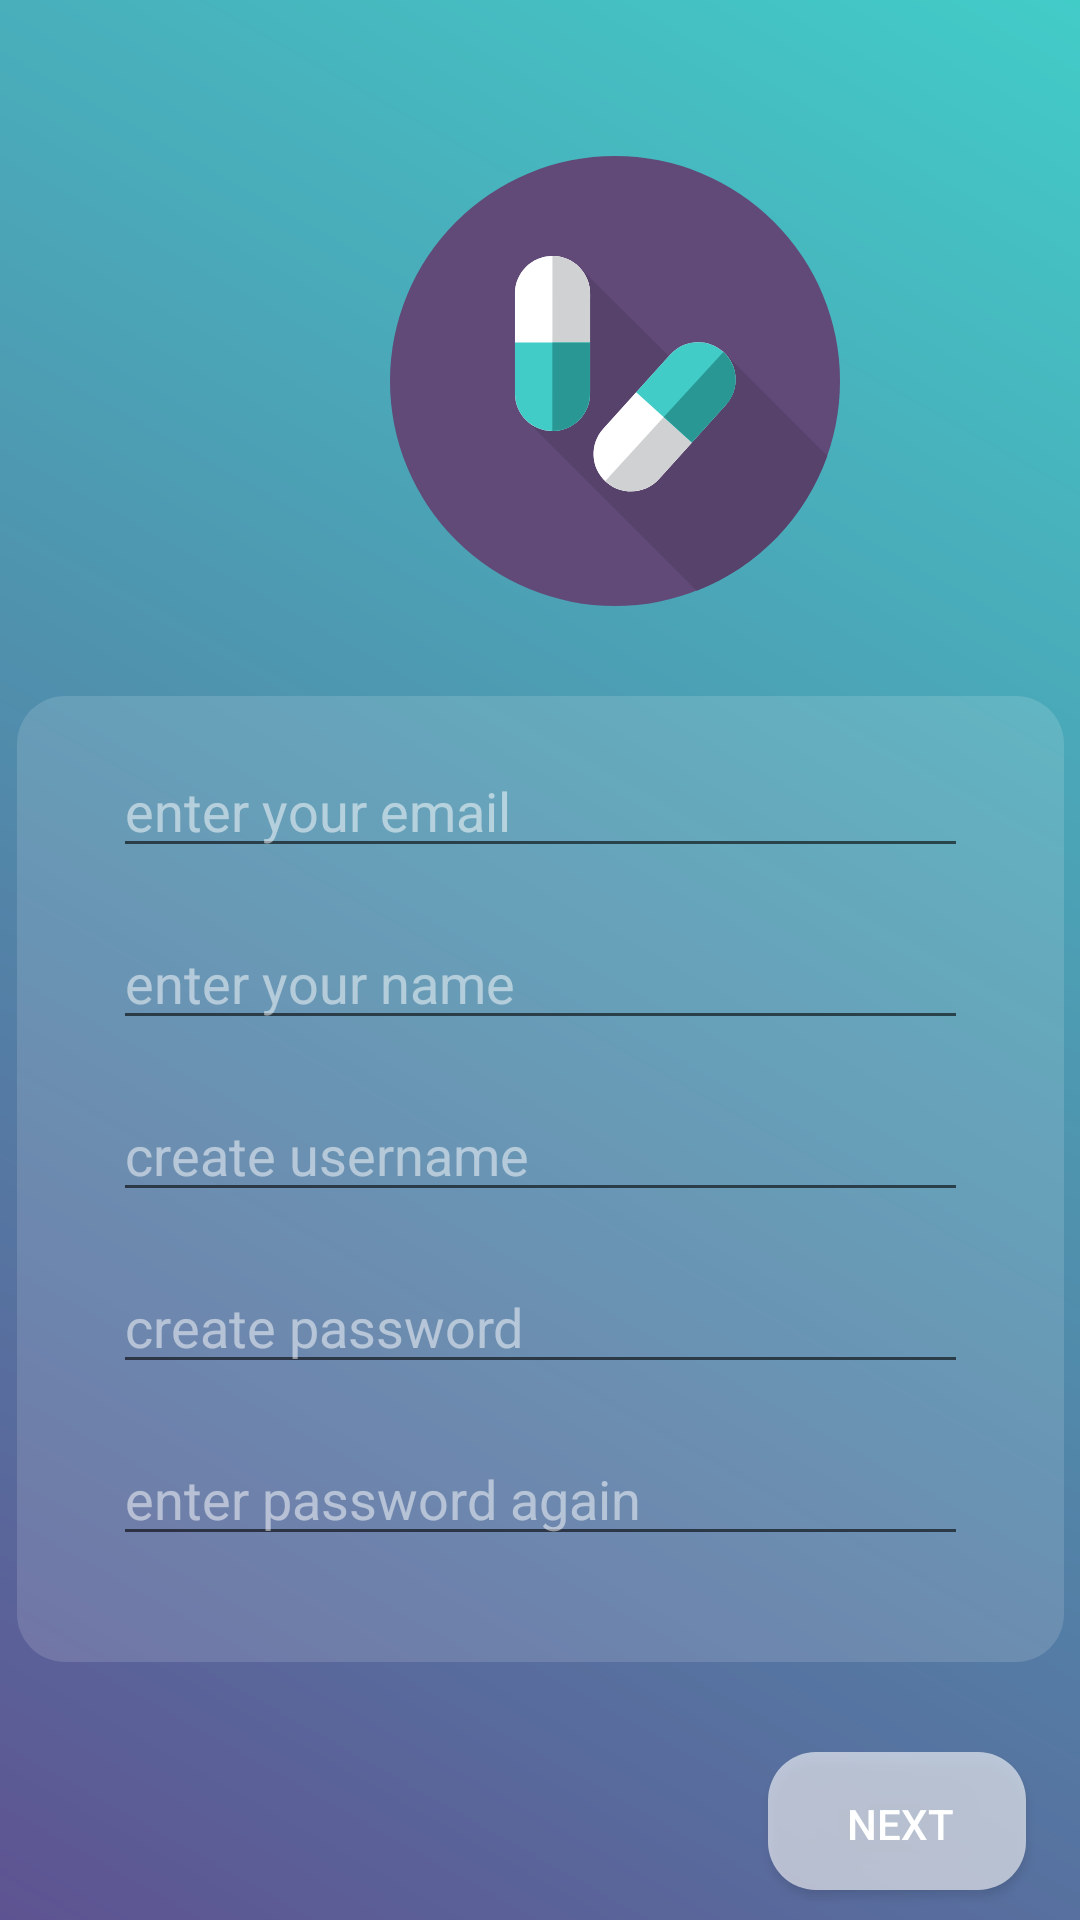

The Android layout XML behind this screen, and the referenced resources:
<!-- AndroidManifest.xml: application theme AppTheme -->
<!-- res/layout/signup_fragment.xml -->
<?xml version="1.0" encoding="utf-8"?>
<android.support.constraint.ConstraintLayout xmlns:android="http://schemas.android.com/apk/res/android"
    xmlns:app="http://schemas.android.com/apk/res-auto"
    xmlns:tools="http://schemas.android.com/tools"
    android:layout_width="match_parent"
    android:layout_height="match_parent"
    android:background="@drawable/gradienttwo"
    >

    <android.support.constraint.ConstraintLayout
        android:id="@+id/clContent"
        android:layout_width="349dp"
        android:layout_height="327dp"
        android:layout_marginStart="8dp"
        android:layout_marginLeft="8dp"
        android:layout_marginTop="30dp"
        android:layout_marginEnd="8dp"
        android:layout_marginRight="8dp"
        android:background="@drawable/standard_transparent"
        android:fadingEdge="horizontal|vertical"
        app:layout_constraintEnd_toEndOf="parent"
        app:layout_constraintHorizontal_bias="0.49"
        app:layout_constraintStart_toStartOf="parent"
        app:layout_constraintTop_toBottomOf="@+id/ivIcon">

        <EditText
            android:id="@+id/etUsername"
            android:layout_width="0dp"
            android:layout_height="wrap_content"
            android:layout_marginTop="16dp"
            android:ems="10"
            android:hint="create username"
            android:inputType="textPersonName"
            android:textColor="#FAF8F9"
            android:textColorHint="#80FFFFFF"
            android:textStyle="normal"
            app:layout_constraintEnd_toEndOf="@+id/etName"
            app:layout_constraintStart_toStartOf="@+id/etName"
            app:layout_constraintTop_toBottomOf="@+id/etName" />

        <EditText
            android:id="@+id/etPassword1"
            android:layout_width="0dp"
            android:layout_height="wrap_content"
            android:layout_marginTop="16dp"
            android:ems="10"
            android:hint="create password"
            android:inputType="textPassword"
            android:textColor="#F8F7F8"
            android:textColorHint="#80FFFFFF"
            android:textStyle="normal"
            app:layout_constraintEnd_toEndOf="@+id/etUsername"
            app:layout_constraintStart_toStartOf="@+id/etUsername"
            app:layout_constraintTop_toBottomOf="@+id/etUsername" />

        <EditText
            android:id="@+id/etPassword2"
            android:layout_width="0dp"
            android:layout_height="wrap_content"
            android:layout_marginTop="16dp"
            android:ems="10"
            android:hint="enter password again"
            android:inputType="textPassword"
            android:textColor="#EEE8E8"
            android:textColorHint="#80FFFFFF"
            android:textStyle="normal"
            app:layout_constraintEnd_toEndOf="@+id/etPassword1"
            app:layout_constraintStart_toStartOf="@+id/etPassword1"
            app:layout_constraintTop_toBottomOf="@+id/etPassword1" />

        <EditText
            android:id="@+id/etEmail"
            android:layout_width="0dp"
            android:layout_height="wrap_content"
            android:layout_marginStart="32dp"
            android:layout_marginLeft="32dp"
            android:layout_marginTop="16dp"
            android:layout_marginEnd="32dp"
            android:layout_marginRight="32dp"
            android:ems="10"
            android:hint="enter your email"
            android:inputType="textPersonName"
            android:textAllCaps="false"
            android:textColor="#FFFFFF"
            android:textColorHint="#83FFFFFF"
            android:textStyle="normal"
            app:layout_constraintEnd_toEndOf="parent"
            app:layout_constraintStart_toStartOf="parent"
            app:layout_constraintTop_toTopOf="parent" />

        <EditText
            android:id="@+id/etName"
            android:layout_width="0dp"
            android:layout_height="wrap_content"
            android:layout_marginTop="16dp"
            android:ems="10"
            android:hint="enter your name"
            android:inputType="textPersonName"
            android:textColor="#FFFFFF"
            android:textColorHint="#80FFFFFF"
            android:textStyle="normal"
            app:layout_constraintEnd_toEndOf="@+id/etEmail"
            app:layout_constraintStart_toStartOf="@+id/etEmail"
            app:layout_constraintTop_toBottomOf="@+id/etEmail" />
    </android.support.constraint.ConstraintLayout>

    <Button
        android:id="@+id/btnNext"
        android:layout_width="wrap_content"
        android:layout_height="wrap_content"
        android:layout_marginEnd="16dp"
        android:layout_marginRight="16dp"
        android:layout_marginBottom="8dp"
        android:background="@drawable/standard_button"
        android:text="next"
        android:textColor="#ffffff"
        app:layout_constraintBottom_toBottomOf="parent"
        app:layout_constraintEnd_toEndOf="parent" />

    <ImageView
        android:id="@+id/ivIcon"
        android:layout_width="150dp"
        android:layout_height="150dp"
        android:layout_marginStart="130dp"
        android:layout_marginLeft="130dp"
        android:layout_marginTop="52dp"
        app:layout_constraintStart_toStartOf="parent"
        app:layout_constraintTop_toTopOf="parent"
        app:srcCompat="@drawable/ic_logo" />
</android.support.constraint.ConstraintLayout>
<!-- resources referenced by this layout -->
<resources>
  <!-- drawable gradienttwo (drawable) -->
  <?xml version="1.0" encoding="utf-8"?>
  <shape xmlns:android="http://schemas.android.com/apk/res/android"
      android:shape="rectangle">
      <gradient
          android:startColor="@color/newPurple"
          android:endColor="@color/teal"
          android:angle="45"/>
  </shape>
  <!-- drawable ic_logo: vector/xml drawable (drawable, 2145 chars, omitted) -->
  <!-- drawable standard_button (drawable) -->
  <?xml version="1.0" encoding="utf-8"?>
  <layer-list xmlns:android="http://schemas.android.com/apk/res/android">
      
      <item
          android:bottom="2dp"
          android:right="2dp">
          <shape android:shape="rectangle">
              <solid android:color="@color/less_white_trans"/>
              <corners android:bottomRightRadius="@dimen/fab_margin"
                  android:bottomLeftRadius="@dimen/fab_margin"
                  android:topRightRadius="@dimen/fab_margin"
                  android:topLeftRadius="@dimen/fab_margin"/>
          </shape>
      </item>
  </layer-list>
  <!-- drawable standard_transparent (drawable) -->
  <?xml version="1.0" encoding="utf-8"?>
  <layer-list xmlns:android="http://schemas.android.com/apk/res/android">
      
      <item
          android:bottom="5dp"
          >
          <shape android:shape="rectangle">
              <solid android:color="@color/white_trans"/>
              <corners android:bottomRightRadius="@dimen/fab_margin"
                  android:bottomLeftRadius="@dimen/fab_margin"
                  android:topRightRadius="@dimen/fab_margin"
                  android:topLeftRadius="@dimen/fab_margin"/>
          </shape>
      </item>
  </layer-list>
  <style name="AppTheme" parent="Theme.AppCompat.Light">
          
          <item name="actionBarStyle">@style/MyActionBar</item>
          <item name="autoCompleteTextViewStyle">@style/SearchAutoCompleteTextView</item>
          <item name="colorPrimary">@color/white</item>
      </style>
  <color name="newPurple">#5E5392</color>
  <color name="teal">#42CCC8</color>
  <color name="less_white_trans">#99FFFFFF</color>
  <dimen name="fab_margin">16dp</dimen>
  <color name="white_trans">#22FFFFFF</color>
  <style name="MyActionBar" parent="@style/Widget.AppCompat.Light.ActionBar.Solid.Inverse">
          <item name="background">@color/purple</item>
          <item name="titleTextStyle">@style/MyActionBarTitle</item>
          
      </style>
  <style name="SearchAutoCompleteTextView" parent="Widget.AppCompat.Light.AutoCompleteTextView">
          <item name="android:editTextColor">@color/white</item>
          <item name="android:textColor">@color/white</item>
          <item name="android:textColorHint">@color/white</item>
          <item name="android:colorAccent">@color/white</item>
      </style>
  <color name="white">#ffffff</color>
  <color name="purple">#794d7e</color>
  <style name="MyActionBarTitle" parent="@style/TextAppearance.AppCompat.Widget.ActionBar.Title">
          <item name="android:textColor">#00ffffff</item>
      </style>
</resources>
